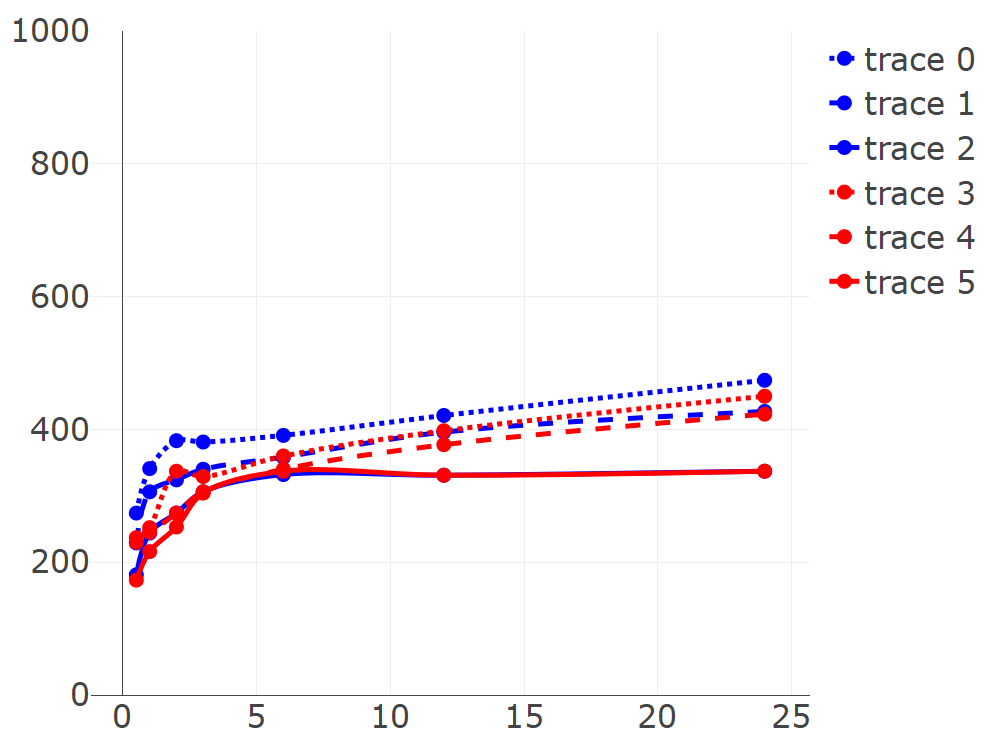

The table this chart was drawn from, first rows:
t, A, B, C, D, E, F
0.5, 274, 229, 181, 230, 237, 173
1, 341, 306, 244, 252, 245, 216
2, 383, 324, 274, 337, 274, 253
3, 381, 340, 306, 329, 306, 304
6, 391, 358, 332, 360, 340, 337
12, 421, 396, 331, 398, 377, 331
24, 474, 427, 337, 450, 423, 337
